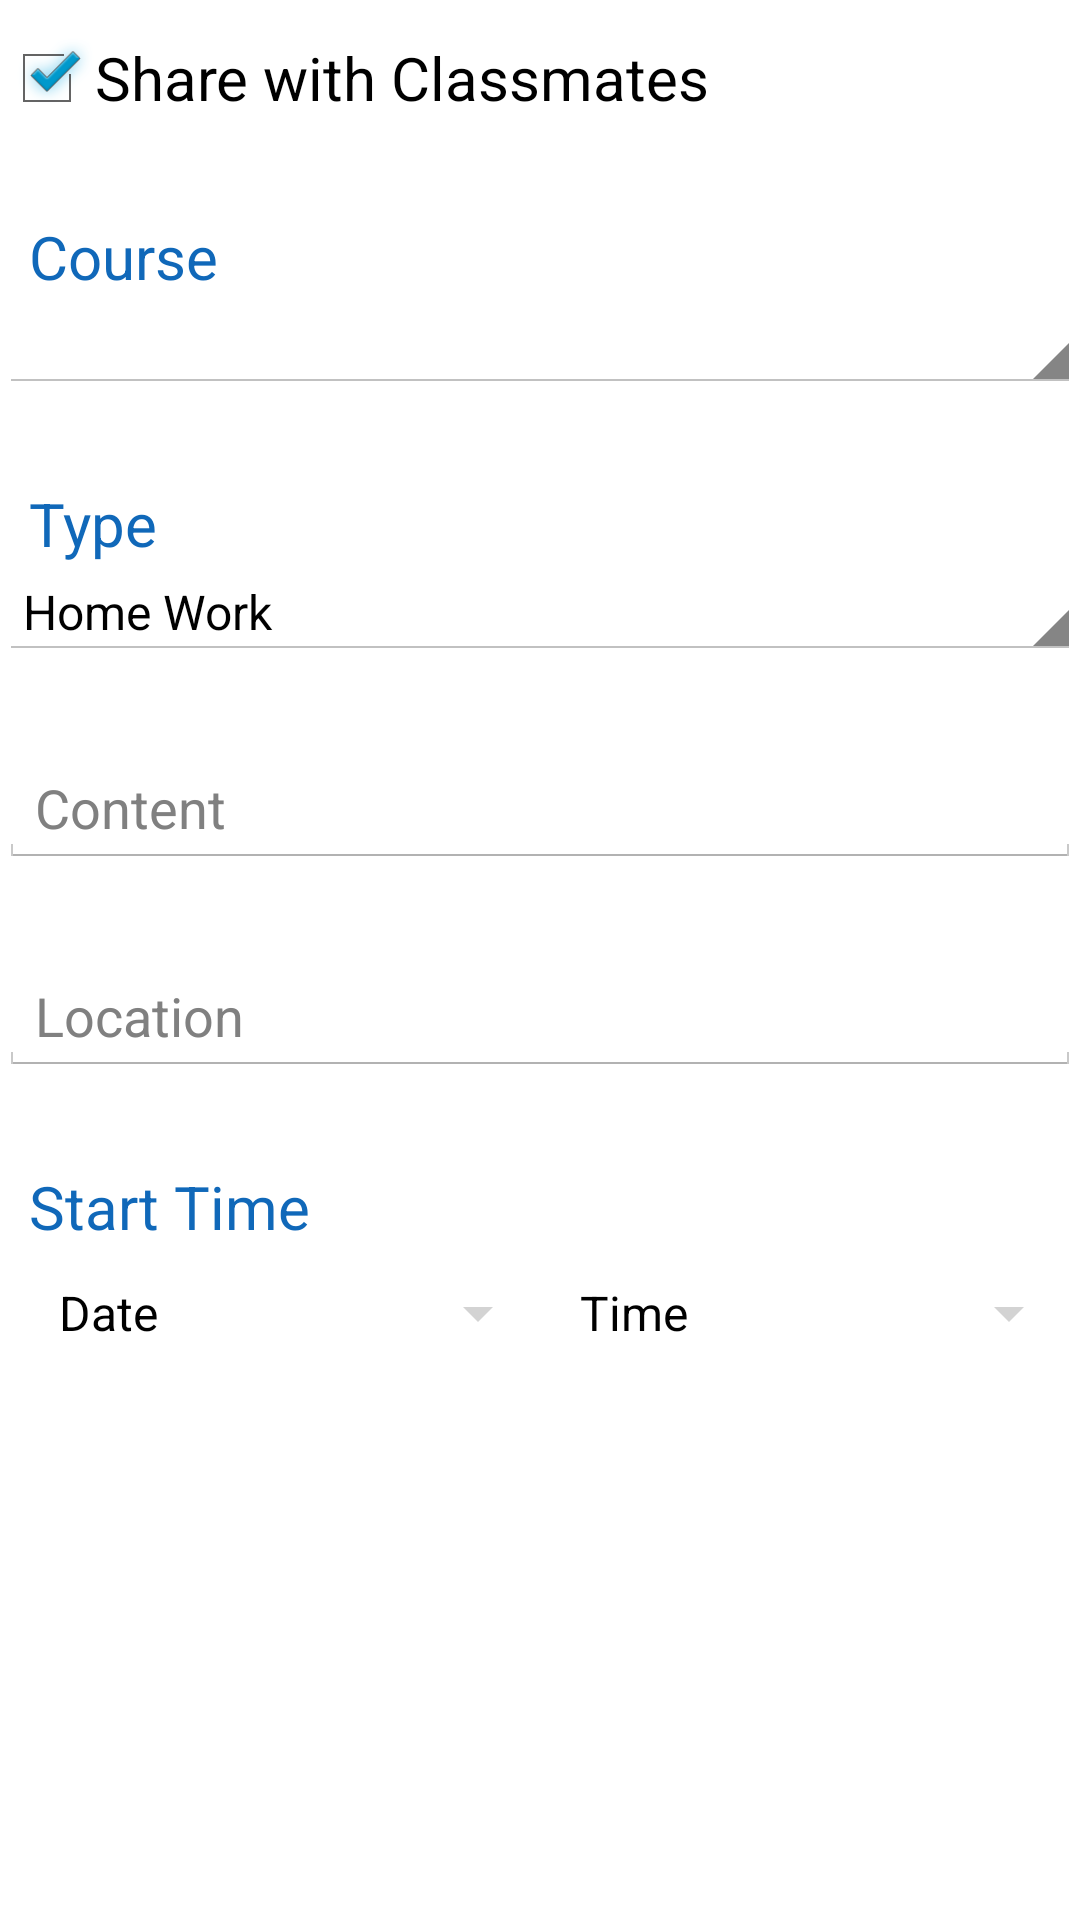

Layout XML and referenced resources for this Android screen:
<!-- AndroidManifest.xml: application theme AppBaseTheme -->
<!-- res/layout/activity_add_event.xml -->
<RelativeLayout xmlns:android="http://schemas.android.com/apk/res/android"
    xmlns:tools="http://schemas.android.com/tools" android:layout_width="match_parent"
    android:layout_height="match_parent" android:paddingLeft="@dimen/activity_horizontal_margin"
    android:paddingRight="@dimen/activity_horizontal_margin"
    android:paddingTop="@dimen/activity_vertical_margin"
    android:paddingBottom="@dimen/activity_vertical_margin"
    tools:context="com.app.university.AddEventActivity">

    <ScrollView
        android:layout_width="match_parent"
        android:layout_height="wrap_content"
        android:id="@+id/scrollView5" >

        <LinearLayout
            android:orientation="vertical"
            android:layout_width="match_parent"
            android:layout_height="wrap_content"
            android:focusableInTouchMode="true"
            android:focusable="true">

            <CheckBox
                android:layout_width="wrap_content"
                android:layout_height="wrap_content"
                android:text="@string/event_share_to_group"
                android:id="@+id/addevent_share_check"
                android:textSize="20sp"
                android:layout_marginTop="10dp"
                android:checked="true" />

            <TextView
                android:layout_width="wrap_content"
                android:layout_height="wrap_content"
                android:text="@string/course"
                android:id="@+id/textView23"
                android:textSize="20sp"
                android:layout_marginLeft="10dp"
                android:textColor="#ff1068b9"
                android:layout_marginTop="30dp" />

            <Spinner
                android:layout_width="match_parent"
                android:layout_height="wrap_content"
                android:id="@+id/spinner_event_course"
                android:focusable="true"
                android:focusableInTouchMode="true" />



            <TextView
                android:layout_width="wrap_content"
                android:layout_height="wrap_content"
                android:text="@string/event_type"
                android:id="@+id/textView24"
                android:layout_marginTop="30dp"
                android:textSize="20sp"
                android:layout_marginLeft="10dp"
                android:textColor="#ff1068b9" />

            <Spinner
                android:layout_width="match_parent"
                android:layout_height="wrap_content"
                android:id="@+id/spinner_event_type"
                android:entries="@array/event_course_type" />



            <EditText
                android:layout_width="match_parent"
                android:layout_height="wrap_content"
                android:id="@+id/edit_event_content"
                android:hint="@string/content"
                android:layout_marginTop="30dp" />


            <EditText
                android:layout_width="match_parent"
                android:layout_height="wrap_content"
                android:id="@+id/edit_event_loc"
                android:hint="@string/event_loc"
                android:layout_marginTop="30dp" />

            <TextView
                android:layout_width="wrap_content"
                android:layout_height="wrap_content"
                android:text="@string/start_time"
                android:id="@+id/textView25"
                android:layout_marginTop="30dp"
                android:textSize="20sp"
                android:layout_marginLeft="10dp"
                android:textColor="#ff1068b9" />

            <LinearLayout
                android:orientation="horizontal"
                android:layout_width="match_parent"
                android:layout_height="wrap_content"
                android:layout_marginTop="10dp">

                <TextView
                    android:layout_width="wrap_content"
                    android:layout_height="wrap_content"
                    android:text="@string/date"
                    android:id="@+id/text_event_date"
                    android:layout_weight="1"
                    android:textSize="16sp"
                    android:layout_marginLeft="10dp"
                    style="@android:style/Widget.DeviceDefault.Light.Spinner"
                    android:paddingLeft="10dp"
                    android:paddingRight="20dp" />

                <TextView
                    android:layout_width="wrap_content"
                    android:layout_height="wrap_content"
                    android:text="@string/hour"
                    android:id="@+id/text_event_hour"
                    android:layout_weight="1"
                    android:textSize="16sp"
                    style="@android:style/Widget.DeviceDefault.Light.Spinner"
                    android:paddingLeft="10dp"
                    android:paddingRight="20dp" />
            </LinearLayout>

        </LinearLayout>
    </ScrollView>
</RelativeLayout>
<!-- resources referenced by this layout -->
<resources>
  <string-array name="event_course_type">
          <item>Home Work</item>
          <item>Exam</item>
          <item>Others</item>
      </string-array>
  <string name="content">Content</string>
  <string name="course">Course</string>
  <string name="date">Date</string>
  <string name="event_loc">Location</string>
  <string name="event_share_to_group">Share with Classmates</string>
  <string name="event_type">Type</string>
  <string name="hour">Time</string>
  <string name="start_time">Start Time</string>
  <style name="AppBaseTheme" parent="android:Theme.Holo.Light.DarkActionBar">
          <item name="android:actionBarStyle">@style/MyActionBar</item>
  
          <item name="android:itemTextAppearance">@style/MyActionBarOverflow</item>
  
      </style>
  <style name="MyActionBar" parent="@android:style/Widget.Holo.ActionBar">
          <item name="android:background">#0b61a4</item>
          <item name="android:titleTextStyle">@style/MyActionBarTitleText</item>
      </style>
  <style name="MyActionBarOverflow" parent="@android:style/Widget.ActionButton.Overflow">
          <item name="android:textSize">16sp</item>
      </style>
  <style name="MyActionBarTitleText" parent="@android:style/TextAppearance.Holo.Widget.ActionBar.Title">
          <item name="android:textColor">#ffffff</item>
          <item name="android:textSize">17sp</item>
      </style>
</resources>
